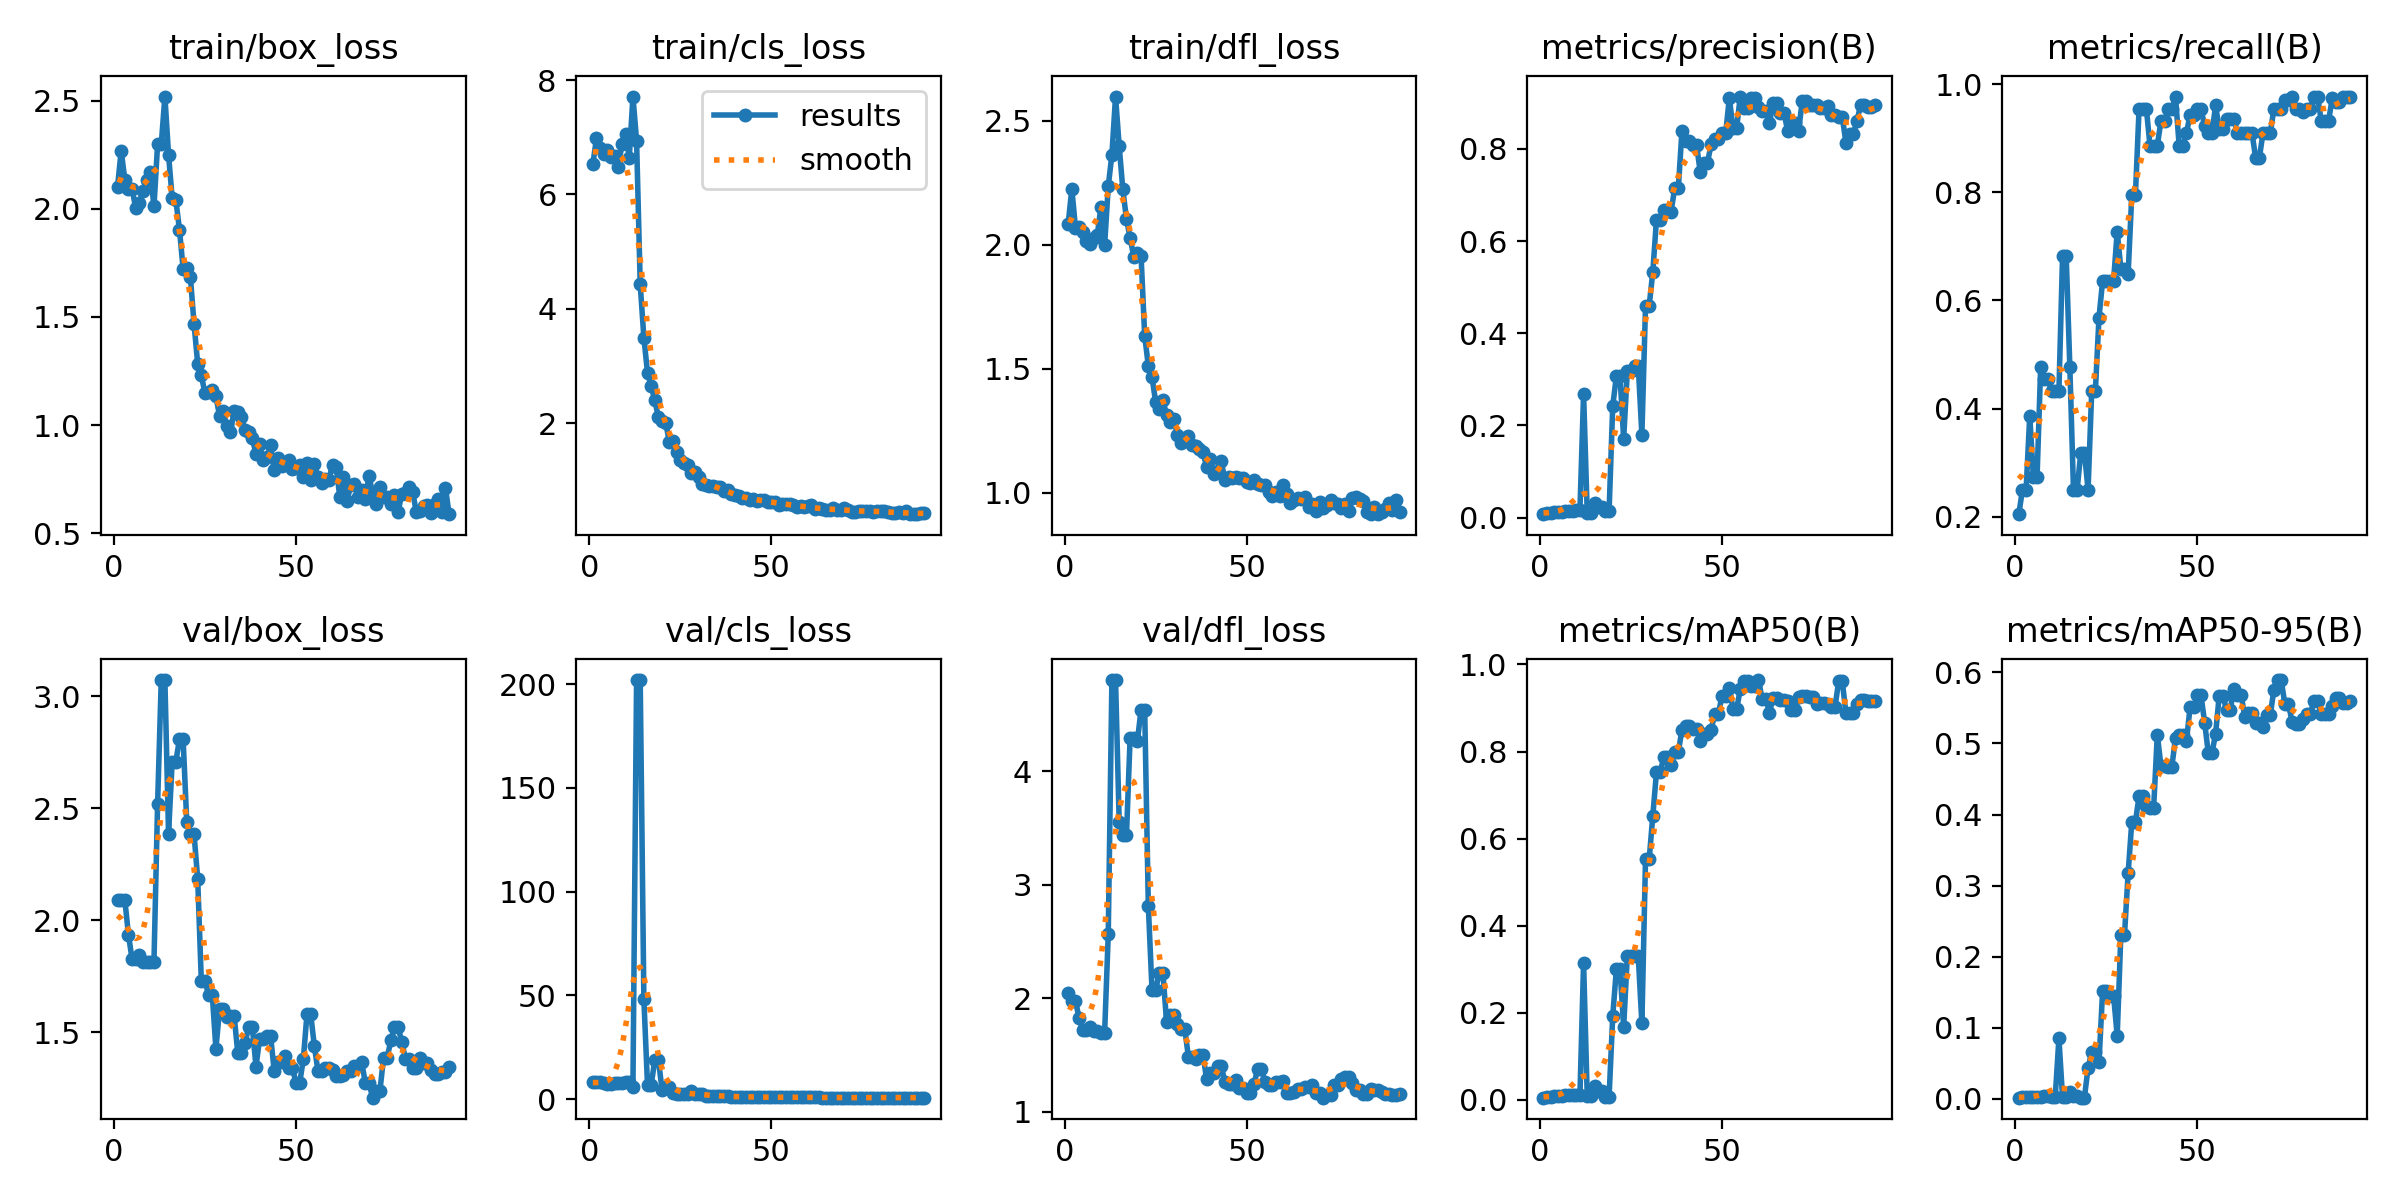

The table this chart was drawn from, first rows:
epoch, time, train/box_loss, train/cls_loss, train/dfl_loss, metrics/precision(B), metrics/recall(B), metrics/mAP50(B), metrics/mAP50-95(B), val/box_loss, val/cls_loss, val/dfl_loss, lr/pg0, lr/pg1, lr/pg2
1, 7.753, 2.101, 6.53, 2.083, 0.00759, 0.2046, 0.005, 0.00162, 2.089, 8.089, 2.045, 0.0005333, 0.0005333, 0.0005333
2, 9.015, 2.269, 6.984, 2.225, 0.01008, 0.25, 0.00689, 0.00213, 2.091, 8.205, 1.977, 0.001188, 0.001188, 0.001188
3, 10.14, 2.136, 6.806, 2.069, 0.01008, 0.25, 0.00689, 0.00213, 2.091, 8.205, 1.977, 0.00183, 0.00183, 0.00183
4, 11.55, 2.092, 6.7, 2.069, 0.01292, 0.3864, 0.00824, 0.00276, 1.935, 7.676, 1.824, 0.001941, 0.001941, 0.001941
5, 12.65, 2.093, 6.781, 2.052, 0.01144, 0.2727, 0.00852, 0.00302, 1.824, 7.531, 1.721, 0.001921, 0.001921, 0.001921
6, 13.74, 2.003, 6.654, 2.016, 0.01144, 0.2727, 0.00852, 0.00302, 1.824, 7.531, 1.721, 0.001901, 0.001901, 0.001901
7, 14.85, 2.025, 6.671, 2.003, 0.01527, 0.4773, 0.01091, 0.00317, 1.846, 7.722, 1.747, 0.001881, 0.001881, 0.001881
8, 16.06, 2.081, 6.486, 2.029, 0.01446, 0.4546, 0.01049, 0.00358, 1.811, 7.924, 1.711, 0.001861, 0.001861, 0.001861
9, 17.13, 2.133, 6.884, 2.039, 0.01446, 0.4546, 0.01049, 0.00358, 1.811, 7.924, 1.711, 0.001842, 0.001842, 0.001842
10, 18.66, 2.17, 7.048, 2.154, 0.01612, 0.4318, 0.01015, 0.00306, 1.813, 8.07, 1.694, 0.001822, 0.001822, 0.001822
11, 20.2, 2.011, 6.644, 1.997, 0.01612, 0.4318, 0.01015, 0.00306, 1.813, 8.07, 1.694, 0.001802, 0.001802, 0.001802
12, 22.24, 2.299, 7.711, 2.235, 0.2689, 0.4318, 0.3149, 0.08515, 2.521, 5.844, 2.563, 0.001782, 0.001782, 0.001782
13, 23.32, 2.299, 6.941, 2.362, 0.01079, 0.6818, 0.00982, 0.00208, 3.072, 202, 4.802, 0.001762, 0.001762, 0.001762
14, 24.3, 2.52, 4.424, 2.597, 0.01079, 0.6818, 0.00982, 0.00208, 3.072, 202, 4.802, 0.001743, 0.001743, 0.001743
15, 25.34, 2.252, 3.495, 2.397, 0.03281, 0.4773, 0.0324, 0.00913, 2.387, 48.25, 3.552, 0.001723, 0.001723, 0.001723
16, 26.39, 2.049, 2.88, 2.222, 0.02241, 0.25, 0.01952, 0.00441, 2.708, 6.76, 3.437, 0.001703, 0.001703, 0.001703
17, 27.37, 2.041, 2.649, 2.103, 0.02241, 0.25, 0.01952, 0.00441, 2.708, 6.76, 3.437, 0.001683, 0.001683, 0.001683
18, 28.38, 1.904, 2.397, 2.028, 0.01421, 0.3182, 0.00711, 0.00178, 2.808, 18.84, 4.293, 0.001663, 0.001663, 0.001663
19, 29.39, 1.723, 2.099, 1.952, 0.01421, 0.3182, 0.00711, 0.00178, 2.808, 18.84, 4.293, 0.001644, 0.001644, 0.001644
20, 30.58, 1.727, 2.033, 1.966, 0.2421, 0.25, 0.1927, 0.04343, 2.439, 4.394, 4.264, 0.001624, 0.001624, 0.001624
21, 31.66, 1.684, 2.008, 1.955, 0.3068, 0.4318, 0.2995, 0.06634, 2.384, 5.688, 4.542, 0.001604, 0.001604, 0.001604
22, 33.1, 1.468, 1.667, 1.633, 0.3068, 0.4318, 0.2995, 0.06634, 2.384, 5.688, 4.542, 0.001584, 0.001584, 0.001584
23, 34.55, 1.283, 1.688, 1.511, 0.1709, 0.5682, 0.1676, 0.05163, 2.185, 2.953, 2.812, 0.001564, 0.001564, 0.001564
24, 36.05, 1.23, 1.495, 1.467, 0.3177, 0.6364, 0.3297, 0.1524, 1.727, 2.634, 2.074, 0.001545, 0.001545, 0.001545
25, 37.31, 1.146, 1.354, 1.367, 0.3177, 0.6364, 0.3297, 0.1524, 1.727, 2.634, 2.074, 0.001525, 0.001525, 0.001525
26, 38.35, 1.151, 1.304, 1.338, 0.3294, 0.6364, 0.33, 0.1451, 1.667, 2.366, 2.221, 0.001505, 0.001505, 0.001505
27, 39.39, 1.16, 1.267, 1.372, 0.3294, 0.6364, 0.33, 0.1451, 1.667, 2.366, 2.221, 0.001485, 0.001485, 0.001485
28, 40.47, 1.133, 1.134, 1.315, 0.1803, 0.7273, 0.1757, 0.0888, 1.426, 3.761, 1.793, 0.001465, 0.001465, 0.001465
29, 41.45, 1.043, 1.137, 1.285, 0.4598, 0.6591, 0.5525, 0.2308, 1.601, 2.506, 1.854, 0.001446, 0.001446, 0.001446
30, 42.51, 1.063, 1.055, 1.298, 0.4598, 0.6591, 0.5525, 0.2308, 1.601, 2.506, 1.854, 0.001426, 0.001426, 0.001426
31, 43.56, 0.9952, 0.9296, 1.232, 0.5333, 0.6493, 0.6525, 0.3173, 1.566, 2.529, 1.775, 0.001406, 0.001406, 0.001406
32, 45.04, 0.968, 0.9162, 1.201, 0.6462, 0.7954, 0.7521, 0.3897, 1.574, 1.717, 1.728, 0.001386, 0.001386, 0.001386
33, 46.13, 1.065, 0.8907, 1.221, 0.6462, 0.7954, 0.7521, 0.3897, 1.574, 1.717, 1.728, 0.001366, 0.001366, 0.001366
34, 47.54, 1.061, 0.9067, 1.229, 0.6673, 0.9546, 0.7865, 0.4259, 1.407, 1.569, 1.48, 0.001347, 0.001347, 0.001347
35, 49.17, 1.037, 0.884, 1.194, 0.6673, 0.9546, 0.7865, 0.4259, 1.407, 1.569, 1.48, 0.001327, 0.001327, 0.001327
36, 50.9, 0.9765, 0.879, 1.187, 0.6635, 0.9546, 0.7681, 0.412, 1.453, 1.608, 1.466, 0.001307, 0.001307, 0.001307
37, 52.48, 0.9662, 0.8044, 1.175, 0.7146, 0.8864, 0.7994, 0.4094, 1.522, 1.621, 1.497, 0.001287, 0.001287, 0.001287
38, 53.48, 0.9381, 0.8298, 1.163, 0.7146, 0.8864, 0.7994, 0.4094, 1.522, 1.621, 1.497, 0.001267, 0.001267, 0.001267
39, 54.46, 0.8659, 0.7522, 1.104, 0.8395, 0.8864, 0.8499, 0.5123, 1.346, 1.106, 1.287, 0.001248, 0.001248, 0.001248
40, 55.58, 0.9109, 0.7469, 1.138, 0.8172, 0.9318, 0.8579, 0.4689, 1.47, 1.089, 1.34, 0.001228, 0.001228, 0.001228
41, 56.6, 0.8375, 0.719, 1.076, 0.8172, 0.9318, 0.8579, 0.4689, 1.47, 1.089, 1.34, 0.001208, 0.001208, 0.001208
42, 57.79, 0.8526, 0.6933, 1.088, 0.8089, 0.9546, 0.8518, 0.4675, 1.484, 1.126, 1.403, 0.001188, 0.001188, 0.001188
43, 58.78, 0.9063, 0.6926, 1.128, 0.8089, 0.9546, 0.8518, 0.4675, 1.484, 1.126, 1.403, 0.001168, 0.001168, 0.001168
44, 59.8, 0.7902, 0.6617, 1.052, 0.7505, 0.9773, 0.8241, 0.5083, 1.326, 1.126, 1.262, 0.001149, 0.001149, 0.001149
45, 60.79, 0.8467, 0.6796, 1.065, 0.7692, 0.8864, 0.8404, 0.5118, 1.365, 1.104, 1.243, 0.001129, 0.001129, 0.001129
46, 62.01, 0.8108, 0.6412, 1.061, 0.7692, 0.8864, 0.8404, 0.5118, 1.365, 1.104, 1.243, 0.001109, 0.001109, 0.001109
47, 63.48, 0.8259, 0.6471, 1.064, 0.8109, 0.9091, 0.8503, 0.5038, 1.394, 1.002, 1.276, 0.001089, 0.001089, 0.001089
48, 65, 0.837, 0.6587, 1.061, 0.8219, 0.944, 0.8862, 0.5508, 1.339, 0.94, 1.208, 0.001069, 0.001069, 0.001069
49, 67.32, 0.7961, 0.6174, 1.061, 0.8219, 0.944, 0.8862, 0.5508, 1.339, 0.94, 1.208, 0.00105, 0.00105, 0.00105
50, 68.45, 0.8, 0.6239, 1.042, 0.8345, 0.9546, 0.9287, 0.5677, 1.273, 0.9154, 1.167, 0.00103, 0.00103, 0.00103
51, 69.5, 0.8147, 0.6187, 1.04, 0.8345, 0.9546, 0.9287, 0.5677, 1.273, 0.9154, 1.167, 0.00101, 0.00101, 0.00101
52, 70.94, 0.7616, 0.5618, 1.052, 0.9103, 0.9226, 0.9459, 0.529, 1.381, 0.9809, 1.24, 0.0009902, 0.0009902, 0.0009902
53, 71.91, 0.8264, 0.5875, 1.037, 0.8449, 0.9091, 0.8978, 0.4867, 1.582, 0.9991, 1.378, 0.0009704, 0.0009704, 0.0009704
54, 72.95, 0.7448, 0.585, 1.031, 0.8449, 0.9091, 0.8978, 0.4867, 1.582, 0.9991, 1.378, 0.0009506, 0.0009506, 0.0009506
55, 73.99, 0.8208, 0.5927, 1.032, 0.9136, 0.9608, 0.9428, 0.5136, 1.44, 0.9106, 1.261, 0.0009308, 0.0009308, 0.0009308
56, 75.04, 0.7591, 0.5641, 1.003, 0.8897, 0.9166, 0.9614, 0.5674, 1.326, 0.8898, 1.235, 0.000911, 0.000911, 0.000911
57, 76.06, 0.7328, 0.5319, 0.9889, 0.8897, 0.9166, 0.9614, 0.5674, 1.326, 0.8898, 1.235, 0.0008912, 0.0008912, 0.0008912
58, 77.49, 0.7492, 0.5484, 1.002, 0.9114, 0.9354, 0.9505, 0.5471, 1.34, 0.8901, 1.261, 0.0008714, 0.0008714, 0.0008714
59, 79.78, 0.7472, 0.5247, 0.9883, 0.9114, 0.9354, 0.9505, 0.5471, 1.34, 0.8901, 1.261, 0.0008516, 0.0008516, 0.0008516
60, 81.52, 0.8167, 0.5427, 1.032, 0.8918, 0.9363, 0.9642, 0.576, 1.331, 0.8634, 1.267, 0.0008318, 0.0008318, 0.0008318
... 32 more rows
